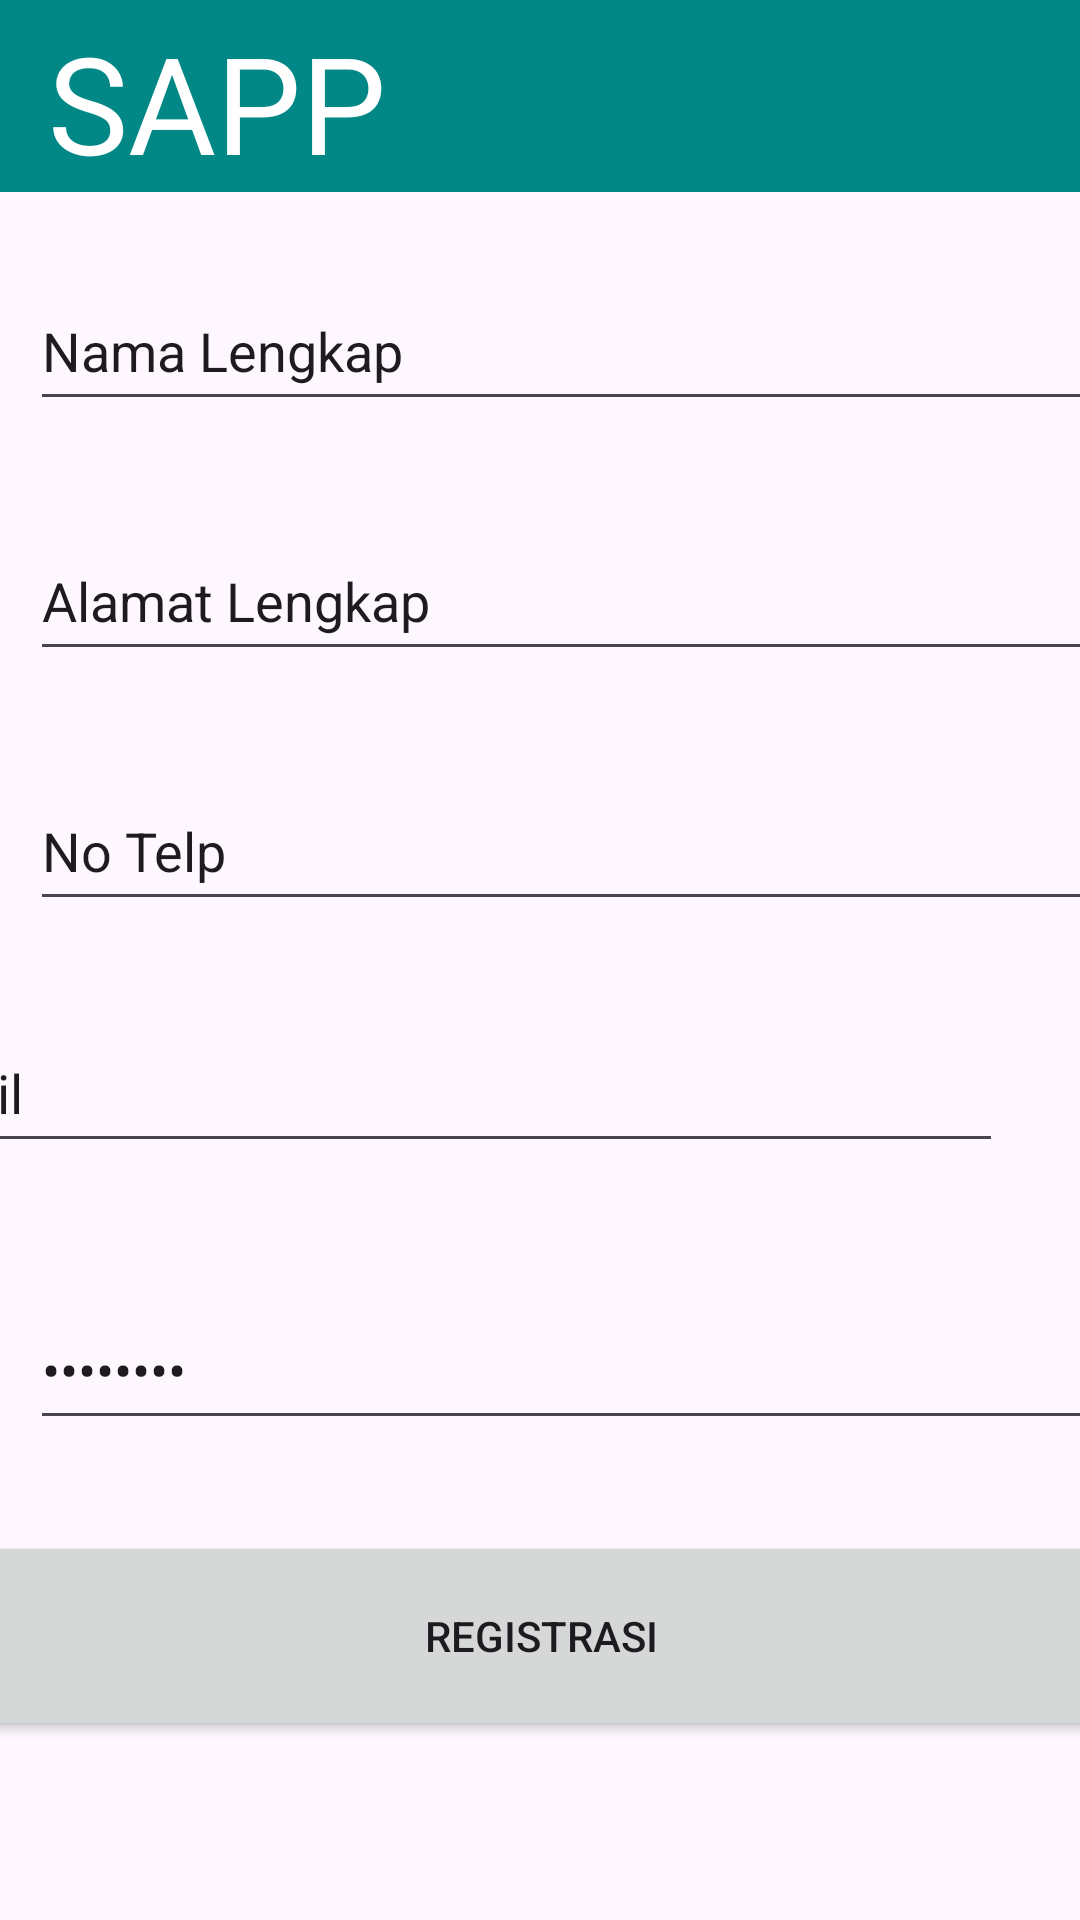

Here is an Android app screen rendered from its layout file. Give the layout XML and the strings, colors and styles it references.
<!-- AndroidManifest.xml: application theme Theme.Sapp_v1 -->
<!-- res/layout/activity_registration.xml -->
<?xml version="1.0" encoding="utf-8"?>
<androidx.constraintlayout.widget.ConstraintLayout xmlns:android="http://schemas.android.com/apk/res/android"
    xmlns:app="http://schemas.android.com/apk/res-auto"
    xmlns:tools="http://schemas.android.com/tools"
    android:layout_width="match_parent"
    android:layout_height="match_parent"
    tools:context=".RegistrationActivity">

    <androidx.appcompat.widget.Toolbar
        android:id="@+id/toolbar"
        android:layout_width="match_parent"
        android:layout_height="?attr/actionBarSize"
        android:background="@color/teal_700"
        android:elevation="4dp"
        android:theme="@style/ThemeOverlay.AppCompat.ActionBar"
        app:layout_constraintEnd_toEndOf="parent"
        app:layout_constraintHorizontal_bias="0.0"
        app:layout_constraintStart_toStartOf="parent"
        app:layout_constraintTop_toTopOf="parent"
        app:popupTheme="@style/ThemeOverlay.AppCompat.Light"
        app:title="SAPP"
        app:titleTextAppearance="@style/TextAppearance.AppCompat.Display2"
        app:titleTextColor="#FFFFFF" />

    <TextView
        android:id="@+id/textRegistrasi"
        android:layout_width="wrap_content"
        android:layout_height="wrap_content"
        android:layout_marginStart="10dp"
        android:layout_marginTop="10dp"
        android:layout_marginEnd="62dp"
        android:layout_marginBottom="598dp"
        android:text="REGISTRASI PEMBELI"
        android:textAppearance="@style/TextAppearance.AppCompat.Display1"
        android:textStyle="bold"
        app:layout_constraintBottom_toBottomOf="parent"
        app:layout_constraintEnd_toEndOf="parent"
        app:layout_constraintStart_toStartOf="parent"
        app:layout_constraintTop_toBottomOf="@+id/toolbar" />

    <EditText
        android:id="@+id/inputNamaLengkap"
        android:layout_width="375dp"
        android:layout_height="50dp"
        android:layout_marginStart="10dp"
        android:layout_marginTop="52dp"
        android:layout_marginEnd="26dp"
        android:ems="10"
        android:inputType="text"
        android:text="Nama Lengkap"
        app:layout_constraintBottom_toTopOf="@+id/inputAlamatLengkap"
        app:layout_constraintEnd_toEndOf="parent"
        app:layout_constraintHorizontal_bias="0.0"
        app:layout_constraintStart_toStartOf="parent"
        app:layout_constraintTop_toBottomOf="@+id/textRegistrasi" />

    <EditText
        android:id="@+id/inputAlamatLengkap"
        android:layout_width="375dp"
        android:layout_height="50dp"
        android:layout_marginStart="10dp"
        android:layout_marginTop="30dp"
        android:layout_marginEnd="191dp"
        android:ems="10"
        android:inputType="text"
        android:text="Alamat Lengkap"
        app:layout_constraintBottom_toTopOf="@+id/inputNoTelp"
        app:layout_constraintEnd_toEndOf="parent"
        app:layout_constraintHorizontal_bias="0.0"
        app:layout_constraintStart_toStartOf="parent"
        app:layout_constraintTop_toBottomOf="@+id/inputNamaLengkap" />

    <EditText
        android:id="@+id/inputNoTelp"
        android:layout_width="375dp"
        android:layout_height="50dp"
        android:layout_marginStart="10dp"
        android:layout_marginTop="30dp"
        android:layout_marginEnd="26dp"
        android:layout_marginBottom="330dp"
        android:ems="10"
        android:inputType="phone"
        android:text="No Telp"
        app:layout_constraintBottom_toBottomOf="parent"
        app:layout_constraintEnd_toEndOf="parent"
        app:layout_constraintHorizontal_bias="0.0"
        app:layout_constraintStart_toStartOf="parent"
        app:layout_constraintTop_toBottomOf="@+id/inputAlamatLengkap"
        app:layout_constraintVertical_bias="0.0" />

    <EditText
        android:id="@+id/inputEmail"
        android:layout_width="375dp"
        android:layout_height="50dp"
        android:layout_marginStart="10dp"
        android:layout_marginTop="30dp"
        android:layout_marginEnd="26dp"
        android:layout_marginBottom="250dp"
        android:ems="10"
        android:inputType="textEmailAddress"
        android:text="Email"
        app:layout_constraintBottom_toBottomOf="parent"
        app:layout_constraintEnd_toEndOf="parent"
        app:layout_constraintHorizontal_bias="1.0"
        app:layout_constraintStart_toStartOf="parent"
        app:layout_constraintTop_toBottomOf="@+id/inputNoTelp"
        app:layout_constraintVertical_bias="0.237" />

    <EditText
        android:id="@+id/inputPassword"
        android:layout_width="375dp"
        android:layout_height="50dp"
        android:layout_marginStart="10dp"
        android:layout_marginTop="30dp"
        android:layout_marginEnd="26dp"
        android:layout_marginBottom="20dp"
        android:ems="10"
        android:inputType="textPassword"
        android:text="Password"
        app:layout_constraintBottom_toBottomOf="parent"
        app:layout_constraintEnd_toEndOf="parent"
        app:layout_constraintHorizontal_bias="0.0"
        app:layout_constraintStart_toStartOf="parent"
        app:layout_constraintTop_toBottomOf="@+id/inputEmail"
        app:layout_constraintVertical_bias="0.081" />

    <Button
        android:id="@+id/button3"
        android:layout_width="375dp"
        android:layout_height="70dp"
        android:layout_marginStart="10dp"
        android:layout_marginTop="30dp"
        android:layout_marginEnd="10dp"
        android:layout_marginBottom="59dp"
        android:text="REGISTRASI"
        app:layout_constraintBottom_toBottomOf="parent"
        app:layout_constraintEnd_toEndOf="parent"
        app:layout_constraintStart_toStartOf="parent"
        app:layout_constraintTop_toBottomOf="@+id/inputPassword" />

</androidx.constraintlayout.widget.ConstraintLayout>
<!-- resources referenced by this layout -->
<resources>
  <style name="Theme.Sapp_v1" parent="Theme.MaterialComponents.DayNight.DarkActionBar">
          
          <item name="colorPrimary">@color/purple_500</item>
          <item name="colorPrimaryVariant">@color/purple_700</item>
          <item name="colorOnPrimary">@color/white</item>
          
          <item name="colorSecondary">@color/teal_200</item>
          <item name="colorSecondaryVariant">@color/teal_700</item>
          <item name="colorOnSecondary">@color/black</item>
          
          <item name="android:statusBarColor">?attr/colorPrimaryVariant</item>
          
      </style>
  <!-- not gathered from this repository: default colours our renderer supplied (Android Studio template values) -->
  <color name="purple_500">#FF6200EE</color>
  <color name="purple_700">#FF3700B3</color>
  <color name="teal_200">#FF03DAC5</color>
  <color name="teal_700">#FF018786</color>
  <color name="black">#FF000000</color>
  <color name="white">#FFFFFFFF</color>
</resources>
